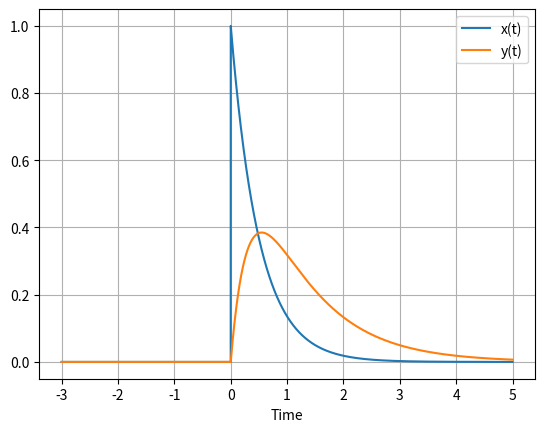

Write the Python code that produced this figure.
# -*- coding: utf-8 -*-
"""Gate2.ipynb

Automatically generated by Colaboratory.

Original file is located at
    https://colab.research.google.com/<link-removed>
"""

import numpy as np
from matplotlib import pyplot as plt

time = np.linspace(-3,5,10000)
e2 = np.exp(-2*time)
e1 = np.exp(-1*time)
e3 = np.exp(-3*time)
def unit(time):
  x=[]
  for i in time:
    if i<0:
      x.append(0)
    else:
      x.append(1)
  return x      
x = e2*unit(time)
y = (e1-e3)*unit(time)
plt.plot(time,x,label='x(t)')
plt.plot(time,y,label='y(t)')
plt.xlabel('Time')
plt.grid()
plt.legend()